Run: headless pygame with SDL's dummy video driver; simulated clock (each Clock.tick advances the game by its frame time, no real sleeping); random seed 0; keys injected as events and as key.get_pressed() state; no mouse input.
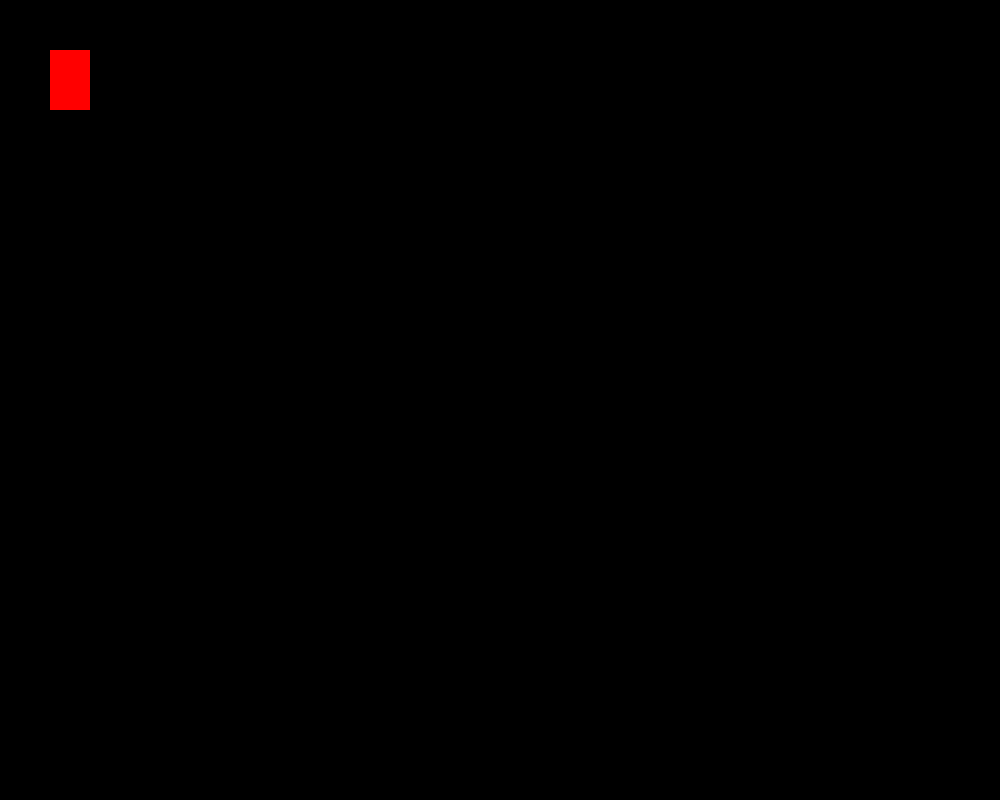
Frame 1 of 4 · flips 1–60 · no input
Frame 2 of 4 · flips 61–180 · tapped SPACE, RETURN · held RIGHT (→), D · screen unchanged from frame 1, image omitted
Frame 3 of 4 · flips 181–300 · held DOWN (↓), S · screen unchanged from frame 2, image omitted
Frame 4 of 4 · flips 301–420 · held LEFT (←), A, UP (↑), W · screen unchanged from frame 3, image omitted

The pygame program that drew these frames:

import pygame
pygame.init()

win = pygame.display.set_mode((1000,800))
pygame.display.set_caption("First Game")

x = 50
y = 50
width = 40
height = 60
vel = 5

run = True

#Game loop
while run:
    pygame.time.delay(100) # This will delay the game the given amount of milliseconds. In our casee 0.1 seconds will be the delay

    for event in pygame.event.get():  # This will loop through a list of any keyboard or mouse events.
        if event.type == pygame.QUIT: # Checks if the red button in the corner of the window is clicked
            run = False  # Ends the game loop

    pygame.draw.rect(win, (255,0,0), (x, y, width, height))  #This takes: window/surface, color, rect
    pygame.display.update() # This updates the screen so we can see our rectangle

pygame.quit()  # If we exit the loop this will execute and close our game
